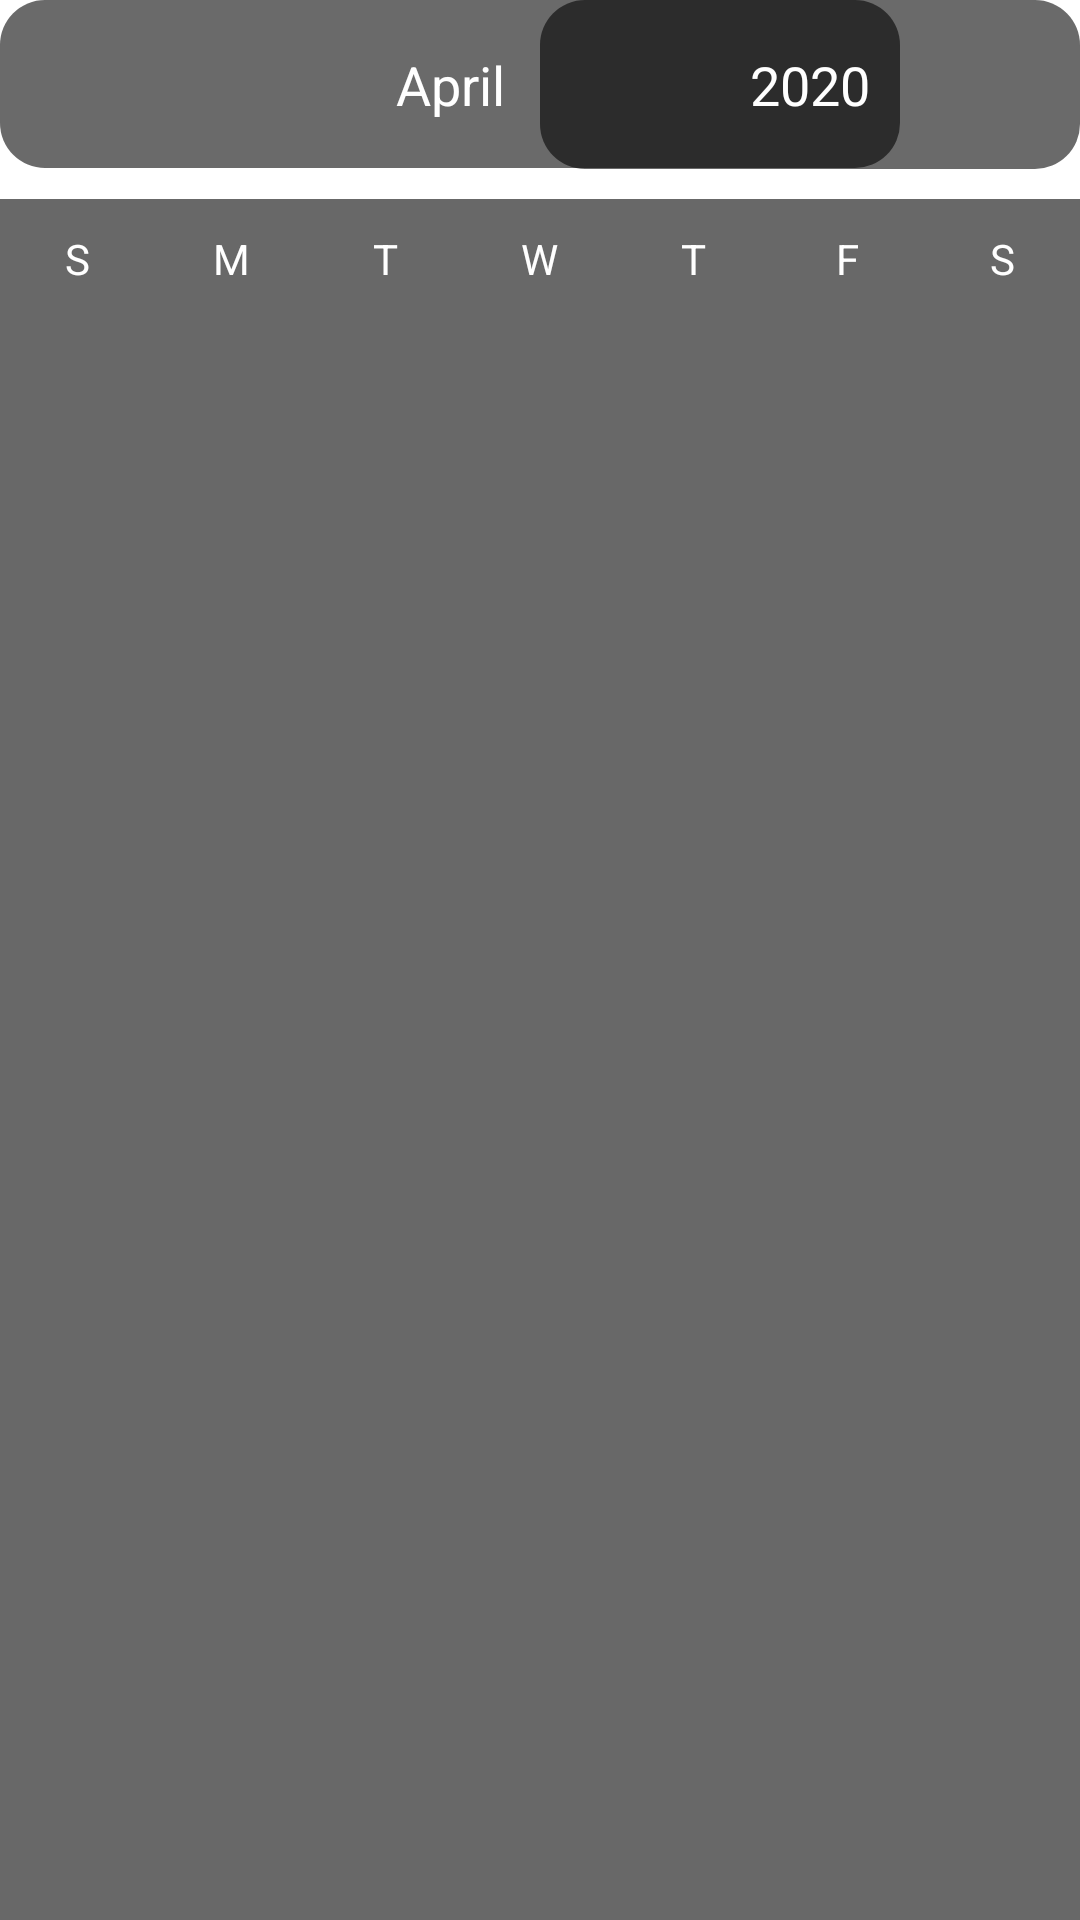

Write the Android layout XML for this screen, with the resource values it uses.
<!-- AndroidManifest.xml: application theme AppTheme -->
<!-- res/layout/control_calendar.xml -->
<?xml version="1.0" encoding="utf-8"?>
<LinearLayout xmlns:android="http://schemas.android.com/apk/res/android"
    xmlns:app="http://schemas.android.com/apk/res-auto"
    android:layout_width="match_parent"
    android:layout_height="match_parent"
    android:orientation="vertical">

    
    <RelativeLayout
        android:id="@+id/relative_monthHeader"
        android:layout_width="match_parent"
        android:layout_height="wrap_content"
        android:background="@color/white">

        
        <androidx.constraintlayout.widget.ConstraintLayout
            android:id="@+id/constraint_layout"
            android:layout_width="300dp"
            android:layout_height="wrap_content"
            android:layout_marginBottom="10dp"
            android:background="@drawable/corner"
            android:orientation="vertical"
            android:padding="10dp"
            app:layout_constraintStart_toStartOf="parent"
            app:layout_constraintTop_toTopOf="parent">

            <ImageView
                android:id="@+id/calendar_prev_button"
                android:layout_width="36dp"
                android:layout_height="36dp"
                android:background="?attr/selectableItemBackgroundBorderless"
                android:src="@drawable/ic_baseline_chevron_left_24"
                app:layout_constraintBottom_toBottomOf="parent"
                app:layout_constraintStart_toStartOf="parent"
                app:layout_constraintTop_toTopOf="parent" />

            <TextView
                android:id="@+id/calendar_date_display"
                android:layout_width="wrap_content"
                android:layout_height="wrap_content"
                android:text="April"
                android:textColor="@color/white"
                android:textSize="18sp"
                app:layout_constraintBottom_toBottomOf="parent"
                app:layout_constraintEnd_toStartOf="@id/calendar_next_button"
                app:layout_constraintStart_toEndOf="@id/calendar_prev_button"
                app:layout_constraintTop_toTopOf="parent" />

            <ImageView
                android:id="@+id/calendar_next_button"
                android:layout_width="36dp"
                android:layout_height="36dp"
                android:background="?attr/selectableItemBackgroundBorderless"
                android:src="@drawable/ic_baseline_chevron_right_24"
                app:layout_constraintBottom_toBottomOf="parent"
                app:layout_constraintEnd_toEndOf="parent"
                app:layout_constraintTop_toTopOf="parent" />

        </androidx.constraintlayout.widget.ConstraintLayout>

        <androidx.constraintlayout.widget.ConstraintLayout
            android:layout_width="180dp"
            android:layout_height="wrap_content"
            android:layout_alignParentEnd="true"
            android:layout_alignParentRight="true"
            android:layout_marginBottom="10dp"
            android:background="@drawable/corner"
            android:orientation="vertical"
            android:padding="10dp">

            <TextView
                android:id="@+id/tv_yeardisplay"
                android:layout_width="wrap_content"
                android:layout_height="wrap_content"
                android:padding="6dp"
                android:text="2020"
                android:textColor="@color/white"
                android:textSize="18sp"
                app:layout_constraintBottom_toBottomOf="parent"
                app:layout_constraintEnd_toEndOf="parent"
                app:layout_constraintStart_toStartOf="parent"
                app:layout_constraintTop_toTopOf="parent" />
        </androidx.constraintlayout.widget.ConstraintLayout>
    </RelativeLayout>

    
    
    
    
    
    
    

    

    <LinearLayout
        android:id="@+id/calendar_header"
        android:layout_width="match_parent"
        android:layout_height="40dp"
        android:background="#95000000"
        android:gravity="center_vertical"
        android:orientation="horizontal">

        <TextView
            android:layout_width="0dp"
            android:layout_height="wrap_content"
            android:layout_weight="1"
            android:gravity="center_horizontal"
            android:text="S"
            android:textColor="#ffffff" />

        <TextView
            android:layout_width="0dp"
            android:layout_height="wrap_content"
            android:layout_weight="1"
            android:gravity="center_horizontal"
            android:text="M"
            android:textColor="#ffffff" />

        <TextView
            android:layout_width="0dp"
            android:layout_height="wrap_content"
            android:layout_weight="1"
            android:gravity="center_horizontal"
            android:text="T"
            android:textColor="#ffffff" />

        <TextView
            android:layout_width="0dp"
            android:layout_height="wrap_content"
            android:layout_weight="1"
            android:gravity="center_horizontal"
            android:text="W"
            android:textColor="#ffffff" />

        <TextView
            android:layout_width="0dp"
            android:layout_height="wrap_content"
            android:layout_weight="1"
            android:gravity="center_horizontal"
            android:text="T"
            android:textColor="#ffffff" />

        <TextView
            android:layout_width="0dp"
            android:layout_height="wrap_content"
            android:layout_weight="1"
            android:gravity="center_horizontal"
            android:text="F"
            android:textColor="#ffffff" />

        <TextView
            android:layout_width="0dp"
            android:layout_height="wrap_content"
            android:layout_weight="1"
            android:gravity="center_horizontal"
            android:text="S"
            android:textColor="#ffffff" />
    </LinearLayout>

    
    <GridView
        android:id="@+id/calendar_grid"
        android:layout_width="match_parent"
        android:layout_height="match_parent"
        android:background="#95000000"
        android:numColumns="7" />
</LinearLayout>
<!-- res/layout/month_header.xml (included above) -->
<?xml version="1.0" encoding="utf-8"?>
<androidx.constraintlayout.widget.ConstraintLayout xmlns:android="http://schemas.android.com/apk/res/android"
    xmlns:app="http://schemas.android.com/apk/res-auto"
    android:id="@+id/header"
    android:layout_width="match_parent"
    android:layout_height="wrap_content">

    <androidx.constraintlayout.widget.ConstraintLayout
        android:id="@+id/constraint_layout"
        android:layout_width="300dp"
        android:layout_height="wrap_content"
        android:layout_marginBottom="10dp"
        android:background="@drawable/corner"
        android:orientation="vertical"
        android:padding="10dp"
        app:layout_constraintStart_toStartOf="parent"
        app:layout_constraintTop_toTopOf="parent">

        <ImageView
            android:id="@+id/calendar_prev_button"
            android:layout_width="36dp"
            android:layout_height="36dp"
            android:background="?attr/selectableItemBackgroundBorderless"
            android:src="@drawable/ic_baseline_chevron_left_24"
            app:layout_constraintBottom_toBottomOf="parent"
            app:layout_constraintStart_toStartOf="parent"
            app:layout_constraintTop_toTopOf="parent" />

        <TextView
            android:id="@+id/calendar_date_display"
            android:layout_width="wrap_content"
            android:layout_height="wrap_content"
            android:text="April"
            android:textColor="@color/white"
            android:textSize="18sp"
            app:layout_constraintBottom_toBottomOf="parent"
            app:layout_constraintEnd_toStartOf="@id/calendar_next_button"
            app:layout_constraintStart_toEndOf="@id/calendar_prev_button"
            app:layout_constraintTop_toTopOf="parent" />

        <ImageView
            android:id="@+id/calendar_next_button"
            android:layout_width="36dp"
            android:layout_height="36dp"
            android:background="?attr/selectableItemBackgroundBorderless"
            android:src="@drawable/ic_baseline_chevron_right_24"
            app:layout_constraintBottom_toBottomOf="parent"
            app:layout_constraintEnd_toEndOf="parent"
            app:layout_constraintTop_toTopOf="parent" />

    </androidx.constraintlayout.widget.ConstraintLayout>

    <androidx.constraintlayout.widget.ConstraintLayout
        android:layout_width="180dp"
        android:layout_height="wrap_content"
        android:layout_marginBottom="10dp"
        android:layout_toRightOf="@+id/constraint_layout"
        android:background="@drawable/corner"
        android:orientation="vertical"
        android:padding="10dp"
        app:layout_constraintEnd_toEndOf="parent"
        app:layout_constraintTop_toTopOf="parent">

        <TextView
            android:id="@+id/tv_yeardisplay"
            android:layout_width="wrap_content"
            android:layout_height="wrap_content"
            android:padding="6dp"
            android:text="2020"
            android:textColor="@color/white"
            android:textSize="18sp"
            app:layout_constraintBottom_toBottomOf="parent"
            app:layout_constraintEnd_toEndOf="parent"
            app:layout_constraintStart_toStartOf="parent"
            app:layout_constraintTop_toTopOf="parent" />
    </androidx.constraintlayout.widget.ConstraintLayout>
</androidx.constraintlayout.widget.ConstraintLayout>
<!-- resources referenced by this layout -->
<resources>
  <color name="white">#FFFFFF</color>
  <!-- drawable corner (drawable-v24) -->
  <?xml version="1.0" encoding="utf-8"?>
  <selector xmlns:android="http://schemas.android.com/apk/res/android">
      <item>
          <shape>
              <corners android:radius="15dp"/>
              <solid android:color="#95000000"/>
          </shape>
      </item>
  </selector>
  <style name="AppTheme" parent="Theme.AppCompat.Light.NoActionBar">
          
          <item name="colorPrimary">@color/colorPrimary</item>
          <item name="colorPrimaryDark">@color/colorPrimaryDark</item>
          <item name="colorAccent">@color/colorAccent</item>
      </style>
  <color name="colorPrimary">#EA7090</color>
  <color name="colorPrimaryDark">#EE8084</color>
  <color name="colorAccent">#EE8084</color>
</resources>
